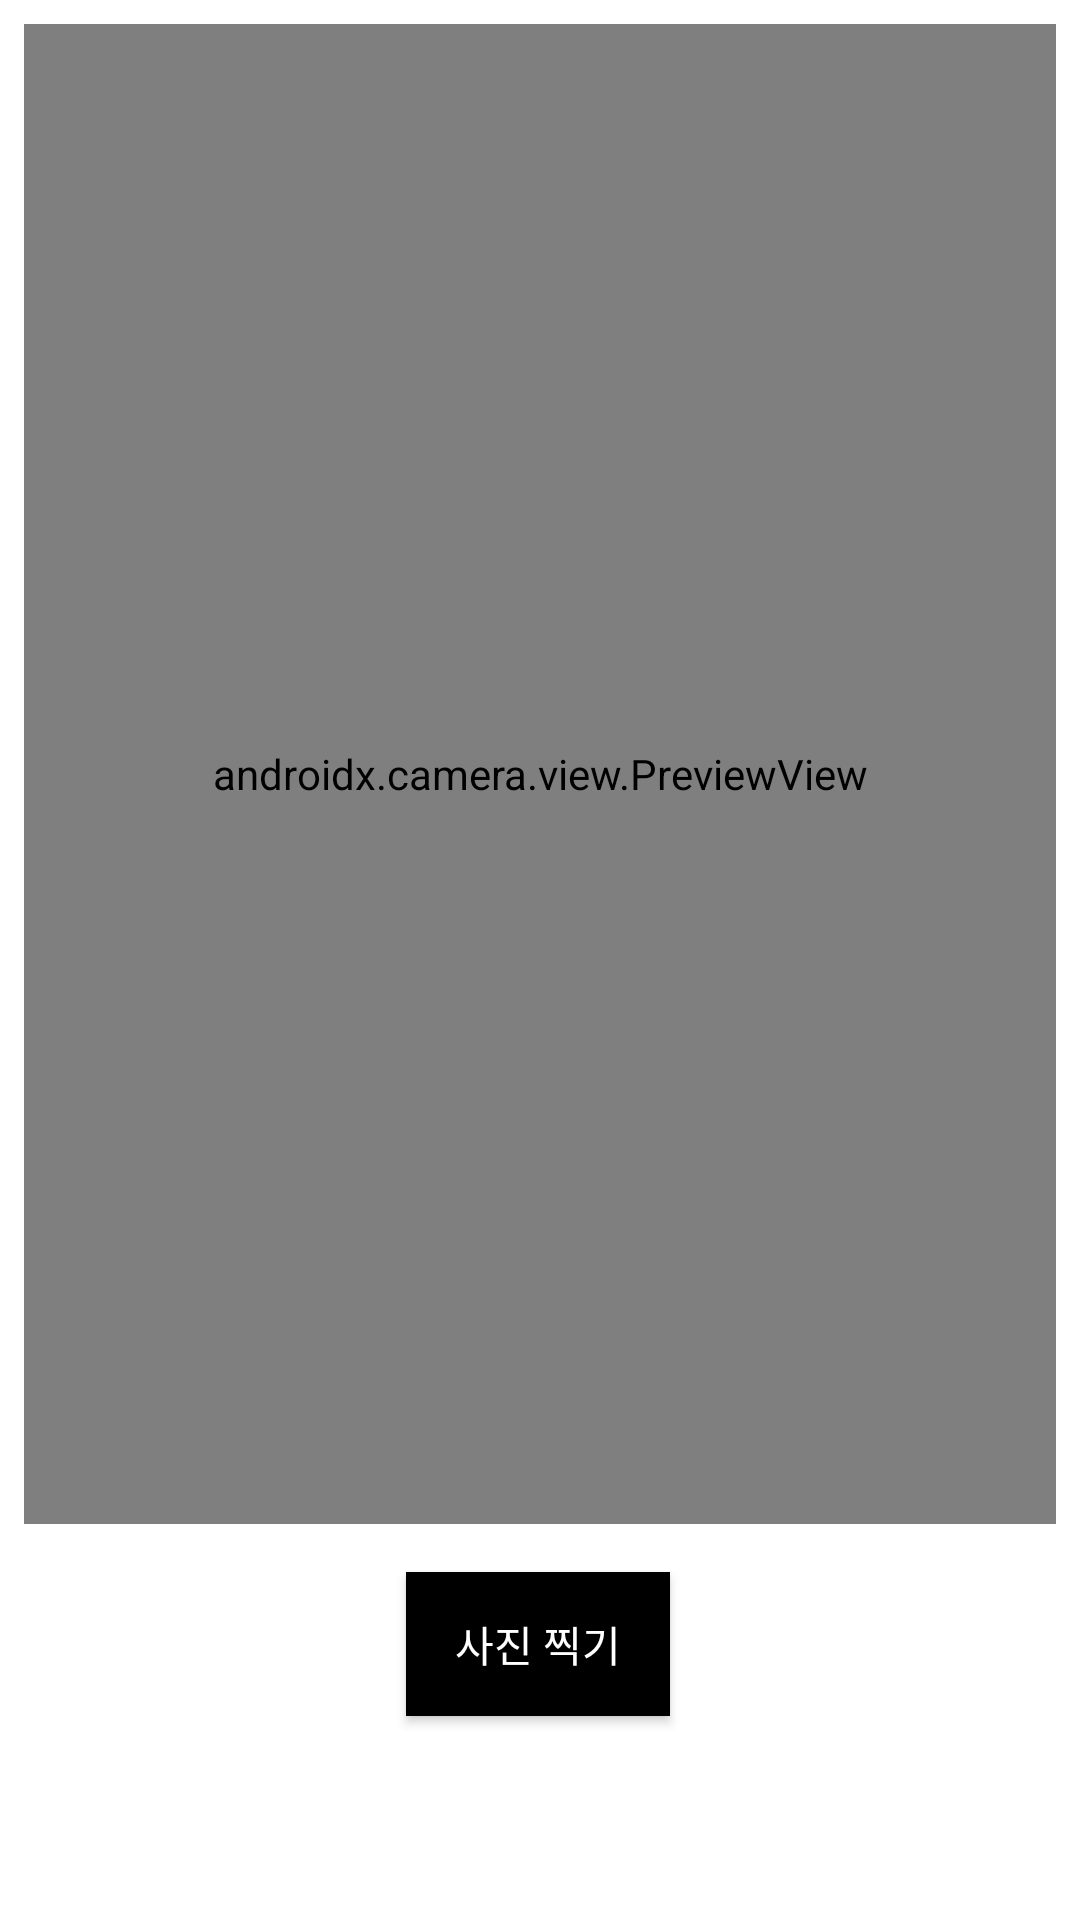

Produce the Android XML layout that renders to this screen, including the resource entries it uses.
<!-- AndroidManifest.xml: application theme Theme.StrollingPasta -->
<!-- res/layout/fragment_bingo_camera.xml -->
<?xml version="1.0" encoding="utf-8"?>
<FrameLayout xmlns:android="http://schemas.android.com/apk/res/android"
    xmlns:app="http://schemas.android.com/apk/res-auto"
    xmlns:tools="http://schemas.android.com/tools"
    android:layout_width="match_parent"
    android:layout_height="match_parent"
    tools:context=".BingoCameraFragment"
    android:background="@color/white">

    <androidx.constraintlayout.widget.ConstraintLayout
        android:layout_width="match_parent"
        android:layout_height="match_parent">

        <android.widget.Button
            android:id="@+id/camera_btn_capture"
            android:layout_width="wrap_content"
            android:layout_height="wrap_content"
            android:layout_marginTop="16dp"
            android:text="사진 찍기"
            android:background="@color/black"
            android:textColor="@color/white"
            app:layout_constraintEnd_toEndOf="parent"
            app:layout_constraintHorizontal_bias="0.498"
            app:layout_constraintStart_toStartOf="parent"
            app:layout_constraintTop_toBottomOf="@id/camera_viewFinder" />

        <androidx.camera.view.PreviewView
            android:id="@+id/camera_viewFinder"
            android:layout_width="0dp"
            android:layout_height="500dp"
            android:layout_marginStart="8dp"
            android:layout_marginTop="8dp"
            android:layout_marginEnd="8dp"
            app:layout_constraintEnd_toEndOf="parent"
            app:layout_constraintHorizontal_bias="0.0"
            app:layout_constraintStart_toStartOf="parent"
            app:layout_constraintTop_toTopOf="parent">

        </androidx.camera.view.PreviewView>
    </androidx.constraintlayout.widget.ConstraintLayout>
</FrameLayout>
<!-- resources referenced by this layout -->
<resources>
  <color name="black">#FF000000</color>
  <color name="white">#FFFFFFFF</color>
  <style name="Theme.StrollingPasta" parent="Base.Theme.StrollingPasta" />
  <style name="Base.Theme.StrollingPasta" parent="Theme.MaterialComponents.DayNight.NoActionBar">
          
          
      </style>
</resources>
